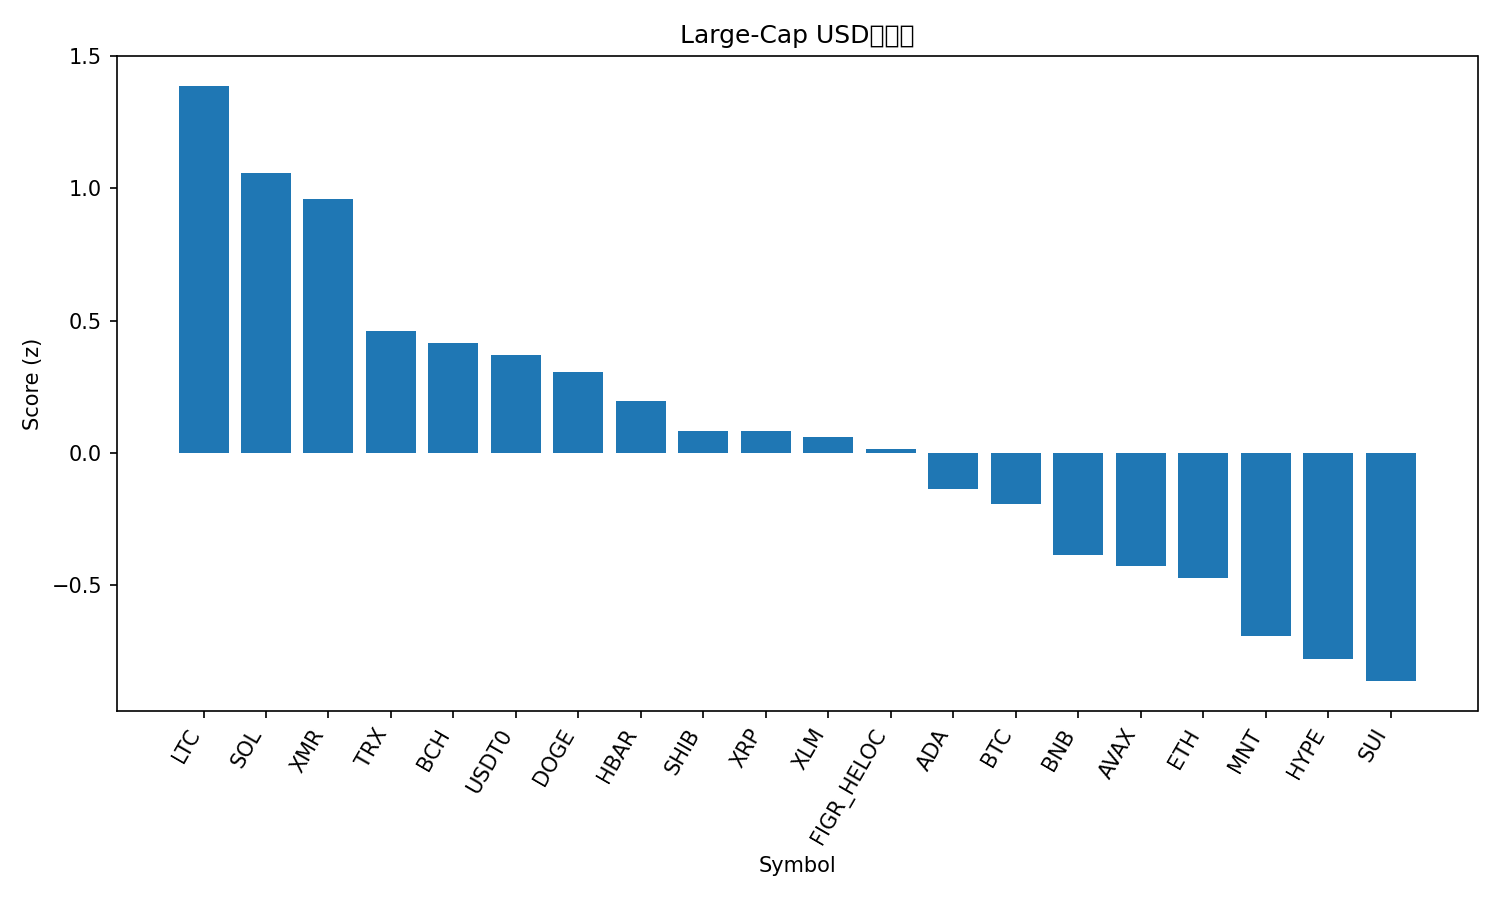

Values plotted in this chart, from the file beside it:
rank, name, symbol, price, pct_1h, pct_24h, pct_7d, pct_1h_vs_btc, pct_24h_vs_btc, pct_7d_vs_btc, market_cap_rank, market_cap, volume_usd, score
1, Litecoin, LTC, 96.47, 0.3538, 2.139, 0.5266, 1.271, 0.8738, 1.389, 30, 7376687972, 686412007, 1.387
2, Solana, SOL, 194.2, -0.002963, 3.271, -4.837, 0.9137, 2.006, -3.975, 6, 106485169646, 7433248434, 1.059
3, Monero, XMR, 314.4, 0.1699, 0.9566, 2.133, 1.087, -0.3085, 2.995, 34, 5809383115, 176815752, 0.958
4, TRON, TRX, 0.3239, -0.268, 0.7916, 2.267, 0.6487, -0.4735, 3.129, 9, 30687263432, 679030149, 0.4612
5, Bitcoin Cash, BCH, 499.2, -0.5878, 3.545, -6.801, 0.3289, 2.28, -5.939, 21, 9983712972, 536143541, 0.4134
6, USDT0, USDT0, 0.9999, -0.05782, 0.04856, -0.08447, 0.8589, -1.217, 0.7778, 31, 7035329596, 333568746, 0.3695
7, Dogecoin, DOGE, 0.2012, -0.3842, 1.348, -1.497, 0.5325, 0.08278, -0.6344, 10, 30545261500, 2374565783, 0.305
8, Hedera, HBAR, 0.1774, -0.2795, 1.166, -4.91, 0.6372, -0.0993, -4.048, 29, 7563005583, 219679591, 0.1975
9, Shiba Inu, SHIB, 1.035e-05, -0.7189, 2.227, -3.599, 0.1978, 0.9623, -2.736, 32, 6128696862, 187357320, 0.08167
10, XRP, XRP, 2.49, -0.5098, 0.9313, -1.168, 0.4069, -0.3338, -0.3061, 5, 149669117797, 4986454373, 0.08151
11, Stellar, XLM, 0.3278, -0.524, 1.183, -2.566, 0.3927, -0.08166, -1.704, 19, 10546986855, 237695313, 0.05966
12, Figure Heloc, FIGR_HELOC, 0.9919, -0.1764, -0.7263, -0.5687, 0.7403, -1.991, 0.2935, 15, 13069351911, 11842207, 0.01505
13, Cardano, ADA, 0.6687, -0.594, 1.11, -4.727, 0.3227, -0.1546, -3.865, 11, 24530418916, 1294358144, -0.1376
14, Bitcoin, BTC, 111897, -0.9167, 1.265, -0.8622, 0.0, 0.0, 0.0, 1, 2234947062380, 92360900826, -0.1942
15, BNB, BNB, 1089, -0.1069, -0.6059, -11, 0.8098, -1.871, -10.14, 4, 152124262821, 3146564383, -0.3854
16, Avalanche, AVAX, 20.41, -0.3044, 0.06841, -11.24, 0.6124, -1.197, -10.38, 25, 8729556083, 592590881, -0.4289
17, Ethereum, ETH, 3987, -0.9353, 0.7481, -3.137, -0.01858, -0.517, -2.275, 2, 485036968581, 40628734772, -0.4743
18, Mantle, MNT, 1.76, -0.2158, -1.257, -11.32, 0.7009, -2.522, -10.46, 35, 5730944801, 245322829, -0.692
19, Hyperliquid, HYPE, 37.15, -0.3435, -1.731, -7.832, 0.5732, -2.996, -6.969, 20, 10153266369, 553360375, -0.7813
20, Sui, SUI, 2.61, -1.212, 1.521, -8.521, -0.2951, 0.256, -7.659, 22, 9486390428, 1126763913, -0.8632
21, Chainlink, LINK, 18.21, -0.896, -2.775, -4.887, 0.0207, -4.04, -4.025, 16, 12772389913, 1253275331, -1.495
